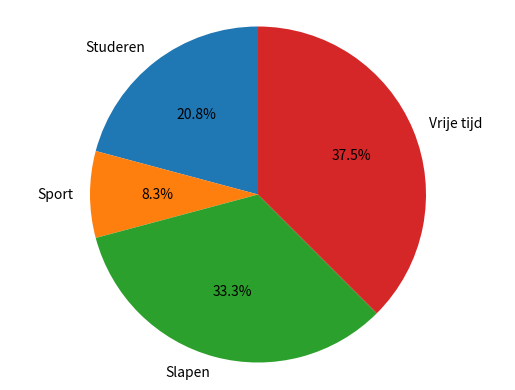

Python code for this plot:
import matplotlib.pyplot as plt

activiteiten = ["Studeren", "Sport", "Slapen", "Vrije tijd"]
uren = [5, 2, 8, 9]

plt.pie(uren, labels=activiteiten, autopct="%1.1f%%", startangle=90)
plt.axis("equal")
plt.show()